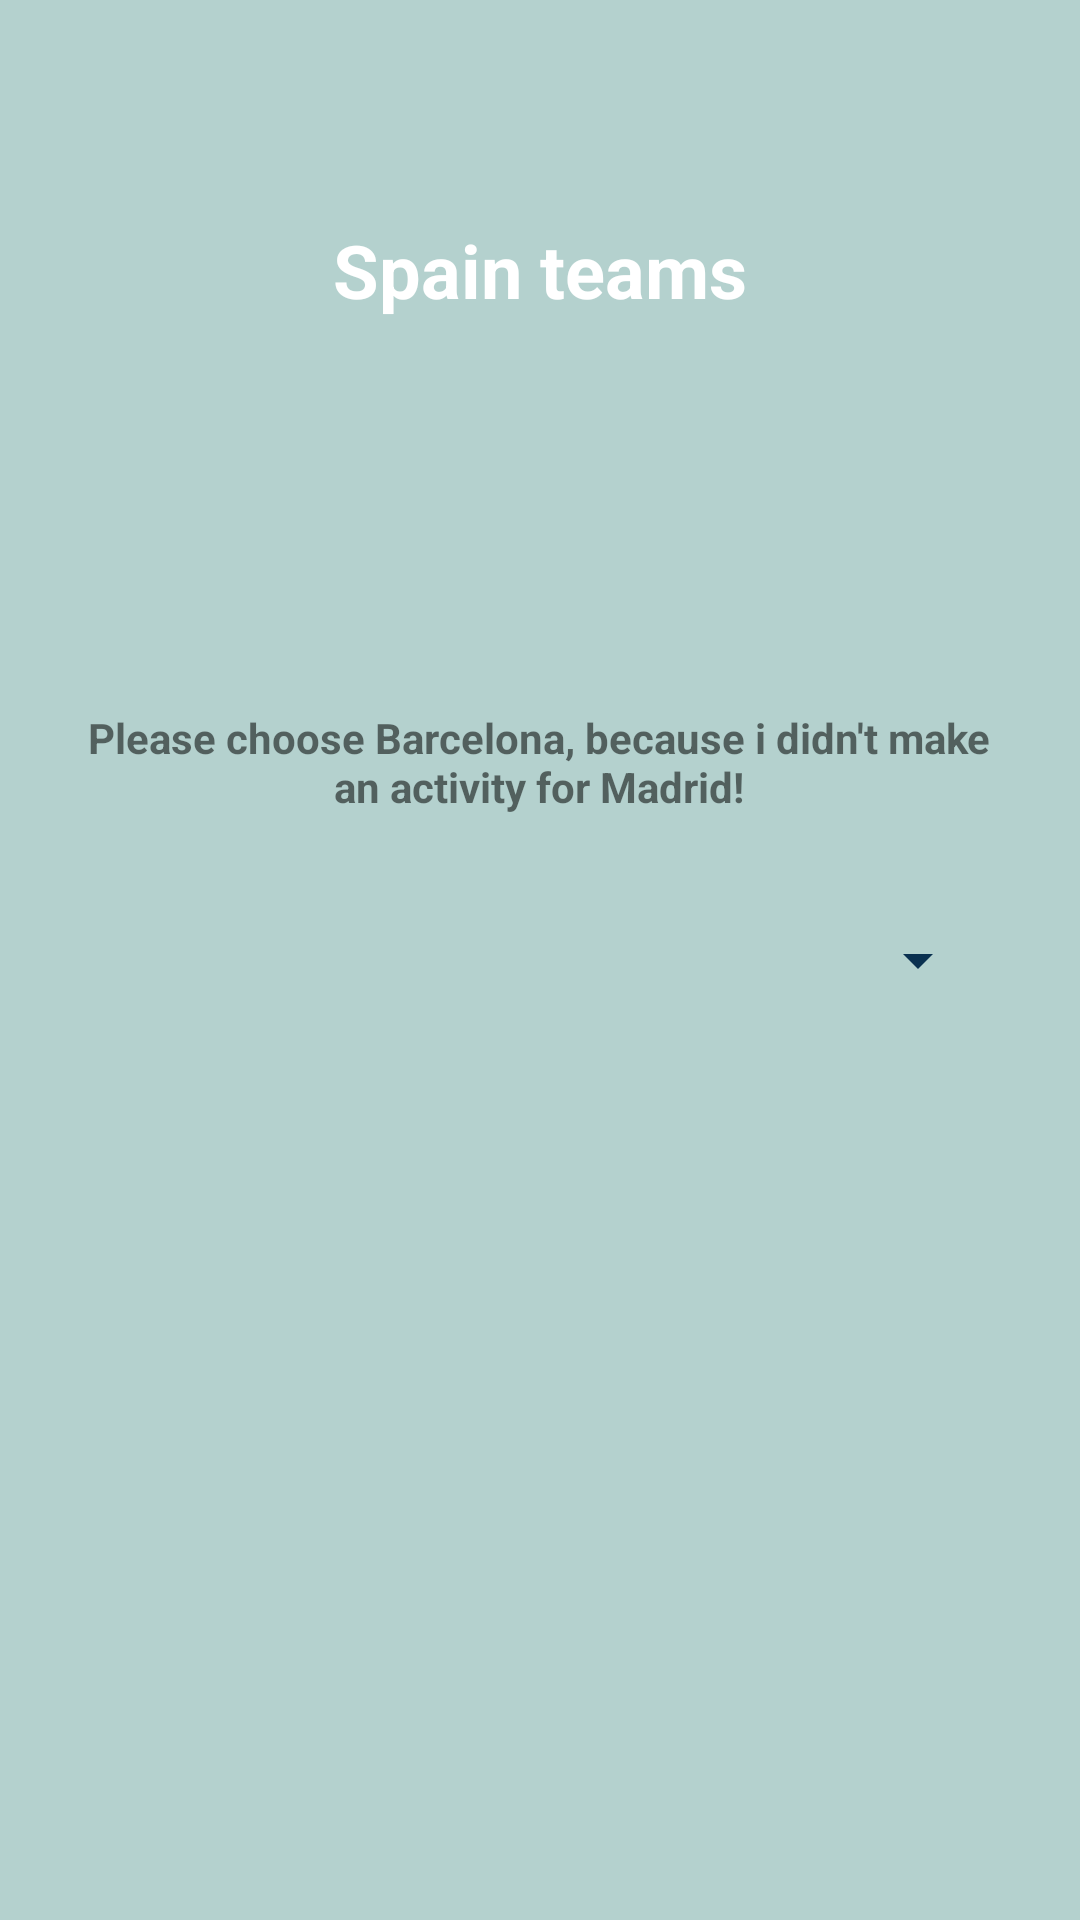

The Android layout XML behind this screen, and the referenced resources:
<!-- AndroidManifest.xml: application theme Theme.A1181768 -->
<!-- res/layout/activity_spain_teams.xml -->
<?xml version="1.0" encoding="utf-8"?>
<androidx.constraintlayout.widget.ConstraintLayout
    xmlns:android="http://schemas.android.com/apk/res/android"
    xmlns:app="http://schemas.android.com/apk/res-auto"
    xmlns:tools="http://schemas.android.com/tools"
    android:layout_width="match_parent"
    android:layout_height="match_parent"
    android:background="#B4D1CE"
    tools:context=".Spain_teams">

    <TextView
        android:id="@+id/txtMsg"
        android:layout_width="match_parent"
        android:layout_height="180dp"
        android:background="@drawable/footballjpg"
        android:gravity="center"
        android:text="@string/spain_teams"
        android:textColor="@android:color/white"
        android:textIsSelectable="false"
        android:textSize="12pt"
        android:textStyle="bold"
        tools:ignore="MissingConstraints"
        tools:layout_editor_absoluteX="0dp"
        tools:layout_editor_absoluteY="-1dp" />

    <TextView
        android:id="@+id/textView"
        android:layout_width="359dp"
        android:layout_height="36dp"
        android:gravity="center"
        android:paddingLeft="20dp"
        android:paddingRight="20dp"
        android:text="@string/please_choose_barcelona_because_i_didn_t_make_an_activity_for_madrid"
        android:textStyle="bold"
        app:layout_constraintBottom_toBottomOf="parent"
        app:layout_constraintEnd_toEndOf="parent"
        app:layout_constraintHorizontal_bias="0.307"
        app:layout_constraintStart_toStartOf="parent"
        app:layout_constraintTop_toTopOf="parent"
        app:layout_constraintVertical_bias="0.391" />

    <Spinner
        android:id="@+id/spinner"
        style="@style/Widget.AppCompat.Spinner"
        android:layout_width="300dp"
        android:layout_height="50dp"
        android:layout_margin="10dp"
        android:layout_marginStart="8dp"
        android:layout_marginEnd="8dp"
        android:backgroundTint="#0A3150"
        android:dropDownWidth="300dp"
        android:popupBackground="@android:color/white"
        app:layout_constraintBottom_toBottomOf="parent"
        app:layout_constraintEnd_toEndOf="parent"
        app:layout_constraintStart_toStartOf="parent"
        app:layout_constraintTop_toTopOf="parent"
        tools:ignore="SpeakableTextPresentCheck" />


</androidx.constraintlayout.widget.ConstraintLayout>
<!-- resources referenced by this layout -->
<resources>
  <string name="please_choose_barcelona_because_i_didn_t_make_an_activity_for_madrid">Please choose Barcelona, because i didn\'t make an activity for Madrid!</string>
  <string name="spain_teams">Spain teams</string>
  <style name="Theme.A1181768" parent="Theme.MaterialComponents.DayNight.DarkActionBar">
          
          <item name="colorPrimary">@color/purple_500</item>
          <item name="colorPrimaryVariant">@color/purple_700</item>
          <item name="colorOnPrimary">@color/white</item>
          
          <item name="colorSecondary">@color/teal_200</item>
          <item name="colorSecondaryVariant">@color/teal_700</item>
          <item name="colorOnSecondary">@color/black</item>
          
          <item name="android:statusBarColor" tools:targetApi="l">?attr/colorPrimaryVariant</item>
          
      </style>
  <!-- not gathered from this repository: default colours our renderer supplied (Android Studio template values) -->
  <color name="purple_500">#FF6200EE</color>
  <color name="purple_700">#FF3700B3</color>
  <color name="teal_200">#FF03DAC5</color>
  <color name="teal_700">#FF018786</color>
  <color name="black">#FF000000</color>
  <color name="white">#FFFFFFFF</color>
</resources>
